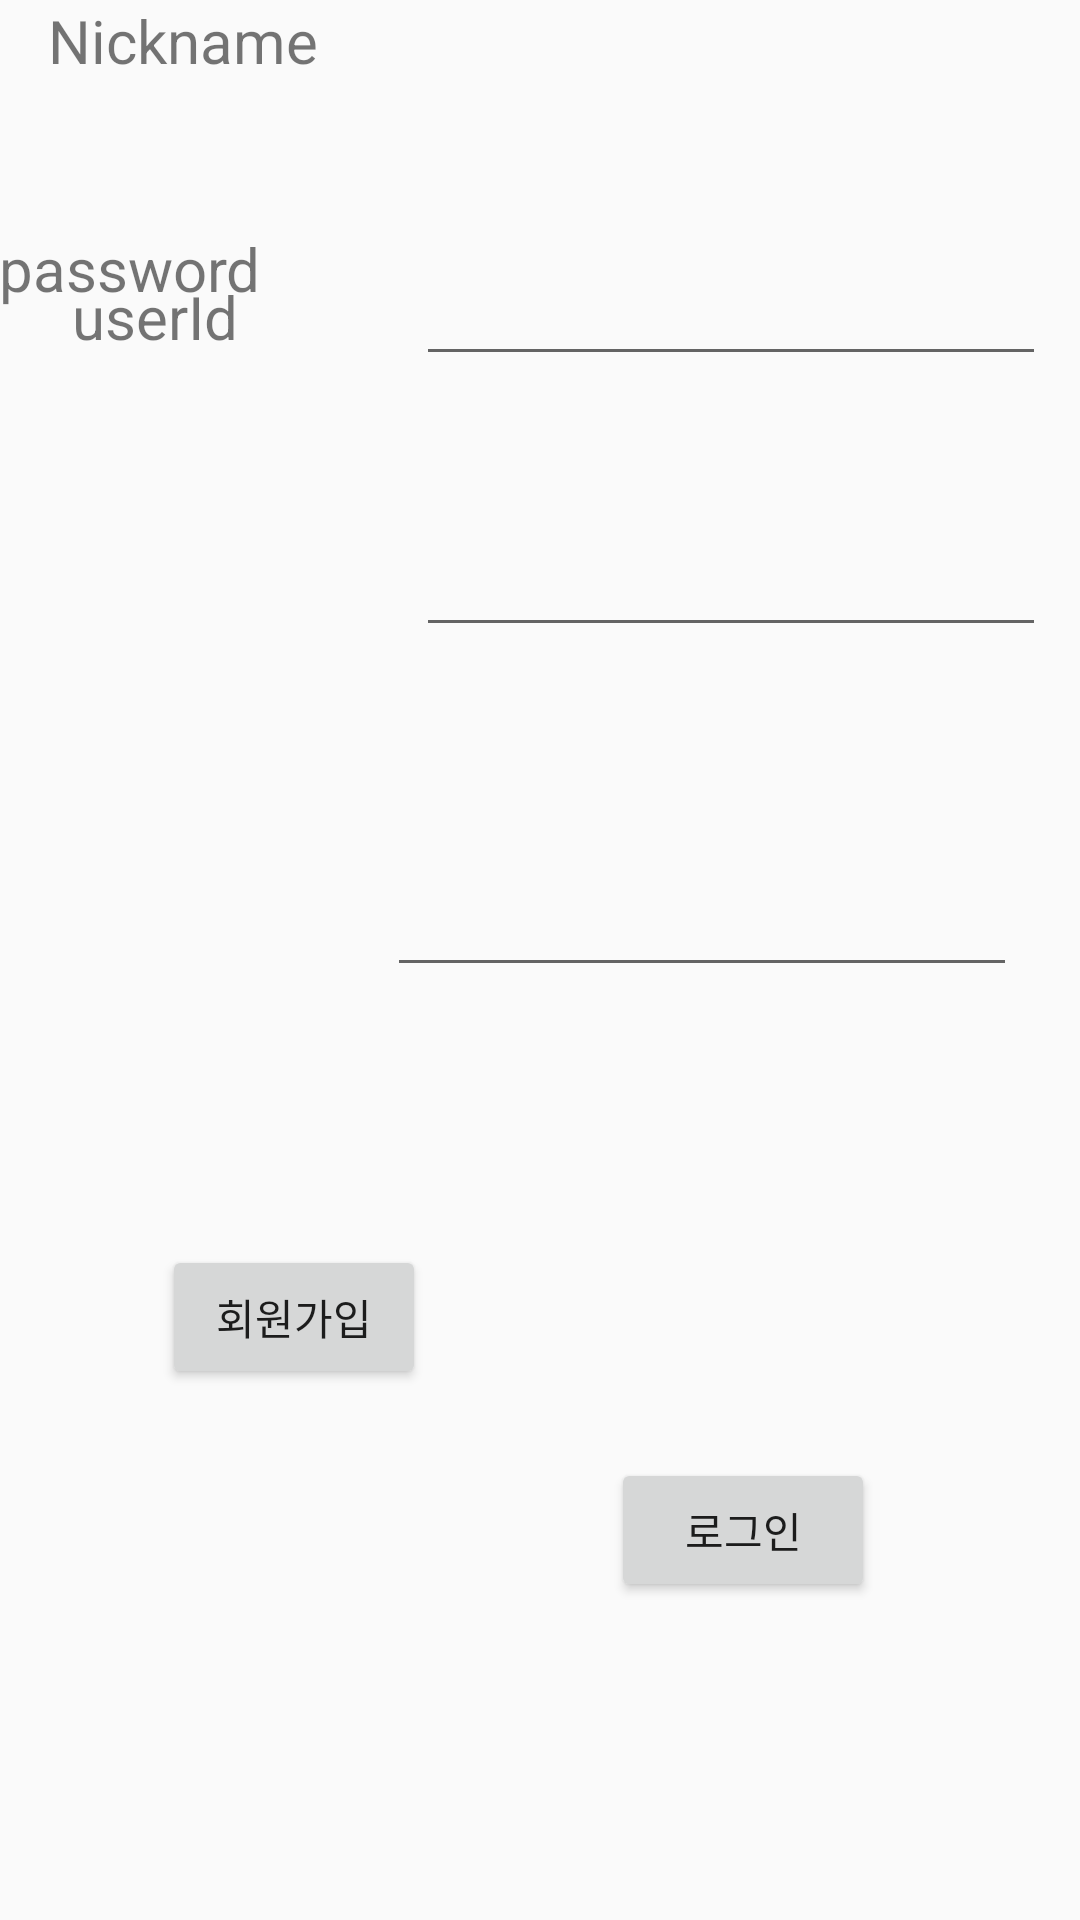

Reconstruct the res/layout file that produces this screen, plus the resources it refers to.
<!-- AndroidManifest.xml: application theme AppTheme -->
<!-- res/layout/activity_proto_sign_up.xml -->
<?xml version="1.0" encoding="utf-8"?>
<android.support.constraint.ConstraintLayout xmlns:android="http://schemas.android.com/apk/res/android"
    xmlns:app="http://schemas.android.com/apk/res-auto"
    xmlns:tools="http://schemas.android.com/tools"
    android:layout_width="match_parent"
    android:layout_height="match_parent"
    tools:context=".prototype.ProtoSignInActivity">

    <TextView
        android:id="@+id/id_sign_up_text_view"
        android:layout_width="wrap_content"
        android:layout_height="wrap_content"
        android:layout_marginEnd="61dp"
        android:layout_marginLeft="24dp"
        android:layout_marginRight="61dp"
        android:layout_marginStart="24dp"
        android:layout_marginTop="92dp"
        android:text="userId"
        android:textSize="20sp"
        app:layout_constraintEnd_toStartOf="@+id/id_sign_in_edit_text_view"
        app:layout_constraintHorizontal_bias="0.0"
        app:layout_constraintStart_toStartOf="parent"
        app:layout_constraintTop_toTopOf="parent" />

    <TextView
        android:id="@id/password_text_view"
        android:layout_width="wrap_content"
        android:layout_height="27dp"
        android:layout_marginBottom="8dp"
        android:layout_marginEnd="28dp"
        android:layout_marginLeft="24dp"
        android:layout_marginRight="28dp"
        android:layout_marginStart="24dp"
        android:layout_marginTop="68dp"
        android:text="password"
        android:textSize="20sp"
        app:layout_constraintBottom_toTopOf="@+id/nickname_sign_up_text_view"
        app:layout_constraintEnd_toStartOf="@+id/password_sign_in_edit_text_view"
        app:layout_constraintStart_toStartOf="parent"
        app:layout_constraintTop_toBottomOf="@+id/id_sign_up_text_view" />

    <TextView
        android:id="@id/nickname_sign_up_text_view"
        android:layout_width="wrap_content"
        android:layout_height="27dp"
        android:layout_marginLeft="16dp"
        android:layout_marginStart="16dp"
        android:text="Nickname"
        android:textSize="20sp"
        app:layout_constraintStart_toStartOf="parent"
        tools:layout_editor_absoluteY="315dp" />

    <EditText
        android:id="@+id/id_sign_in_edit_text_view"
        android:layout_width="wrap_content"
        android:layout_height="wrap_content"
        android:layout_marginEnd="36dp"
        android:layout_marginLeft="57dp"
        android:layout_marginRight="36dp"
        android:layout_marginStart="57dp"
        android:layout_marginTop="84dp"
        android:ems="10"
        android:inputType="textPersonName"
        app:layout_constraintEnd_toEndOf="parent"
        app:layout_constraintStart_toEndOf="@+id/nickname_sign_up_text_view"
        app:layout_constraintTop_toTopOf="parent" />

    <EditText
        android:id="@+id/password_sign_in_edit_text_view"
        android:layout_width="wrap_content"
        android:layout_height="wrap_content"
        android:layout_marginEnd="36dp"
        android:layout_marginLeft="24dp"
        android:layout_marginRight="36dp"
        android:layout_marginStart="24dp"
        android:layout_marginTop="49dp"
        android:ems="10"
        android:inputType="textPersonName"
        app:layout_constraintEnd_toEndOf="parent"
        app:layout_constraintStart_toEndOf="@+id/password_text_view"
        app:layout_constraintTop_toBottomOf="@+id/id_sign_in_edit_text_view" />

    <EditText
        android:id="@+id/nickname_signt_in_edit_text"
        android:layout_width="wrap_content"
        android:layout_height="wrap_content"
        android:layout_marginEnd="36dp"
        android:layout_marginLeft="23dp"
        android:layout_marginRight="36dp"
        android:layout_marginStart="23dp"
        android:layout_marginTop="72dp"
        android:ems="10"
        android:inputType="textPersonName"
        app:layout_constraintEnd_toEndOf="parent"
        app:layout_constraintHorizontal_bias="0.0"
        app:layout_constraintStart_toEndOf="@+id/nickname_sign_up_text_view"
        app:layout_constraintTop_toBottomOf="@+id/password_sign_in_edit_text_view" />

    <Button
        android:id="@+id/sign_up_button_proto"
        android:layout_width="wrap_content"
        android:layout_height="wrap_content"
        android:layout_marginBottom="35dp"
        android:layout_marginTop="86dp"
        android:text="회원가입"
        app:layout_constraintBottom_toBottomOf="parent"
        app:layout_constraintEnd_toEndOf="parent"
        app:layout_constraintHorizontal_bias="0.199"
        app:layout_constraintStart_toStartOf="parent"
        app:layout_constraintTop_toBottomOf="@+id/nickname_signt_in_edit_text"
        app:layout_constraintVertical_bias="0.0" />

    <Button
        android:id="@+id/sign_up_login"
        android:layout_width="wrap_content"
        android:layout_height="wrap_content"
        android:layout_marginBottom="35dp"
        android:layout_marginEnd="78dp"
        android:layout_marginLeft="71dp"
        android:layout_marginRight="78dp"
        android:layout_marginStart="71dp"
        android:layout_marginTop="86dp"
        android:text="로그인"
        app:layout_constraintBottom_toBottomOf="parent"
        app:layout_constraintEnd_toEndOf="parent"
        app:layout_constraintStart_toEndOf="@+id/sign_up_button_proto"
        app:layout_constraintTop_toBottomOf="@+id/nickname_signt_in_edit_text" />
</android.support.constraint.ConstraintLayout>
<!-- resources referenced by this layout -->
<resources>
  <style name="AppTheme" parent="Theme.AppCompat.Light.NoActionBar">
  
          
          <item name="colorPrimary">@color/lightGray</item>
          <item name="colorPrimaryDark">@color/colorPrimaryDark</item>
          <item name="colorAccent">@color/colorAccent</item>
  
          <item name="android:windowContentTransitions">true</item>
  
      </style>
  <color name="lightGray">#efefef</color>
  <color name="colorPrimaryDark">#a06d6e6f</color>
  <color name="colorAccent">#9c9c9c</color>
</resources>
